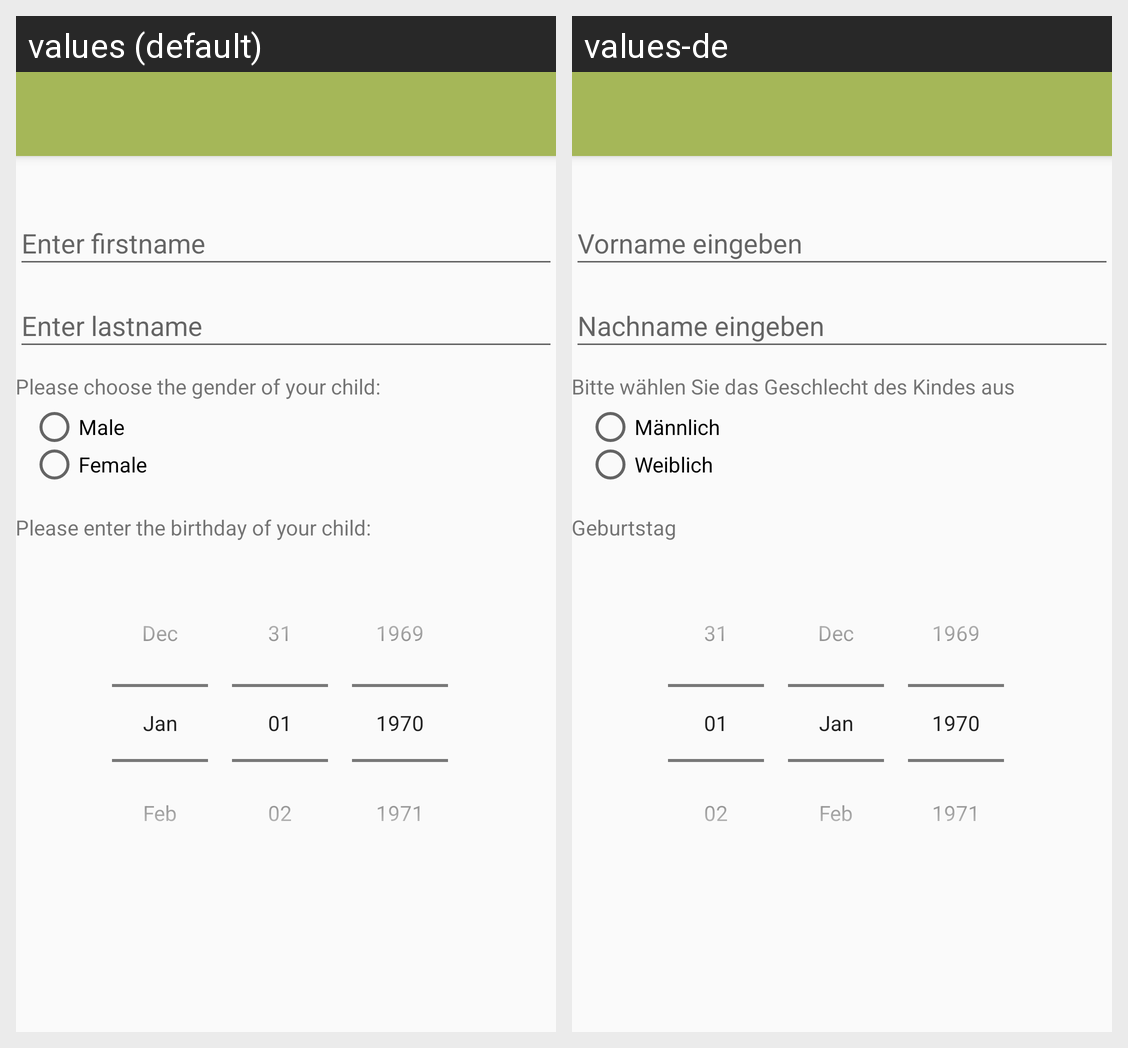

This grid shows one Android layout under two languages. Give, for every string resource on the screen, its name, the default text and each shown locale's text.
Android screen res/layout/create_profile_view.xml rendered under 2 locales, left to right: values (default), values-de. Device: Nexus 5 (rendered at 1080×1920; each locale shown at half size, 540×960, under a caption strip naming it); theme AppTheme.
Strings drawn on this screen, with the default value and each locale's value (text and hints the layout hard-codes, and strings that could not be matched under every locale, appear in the picture but are not listed):

enter_firstname
  values: Enter firstname
  values-de: Vorname eingeben

enter_lastname
  values: Enter lastname
  values-de: Nachname eingeben

gender
  values: Please choose the gender of your child:
  values-de: Bitte wählen Sie das Geschlecht des Kindes aus

male
  values: Male
  values-de: Männlich

female
  values: Female
  values-de: Weiblich

birthday
  values: Please enter the birthday of your child:
  values-de: Geburtstag
